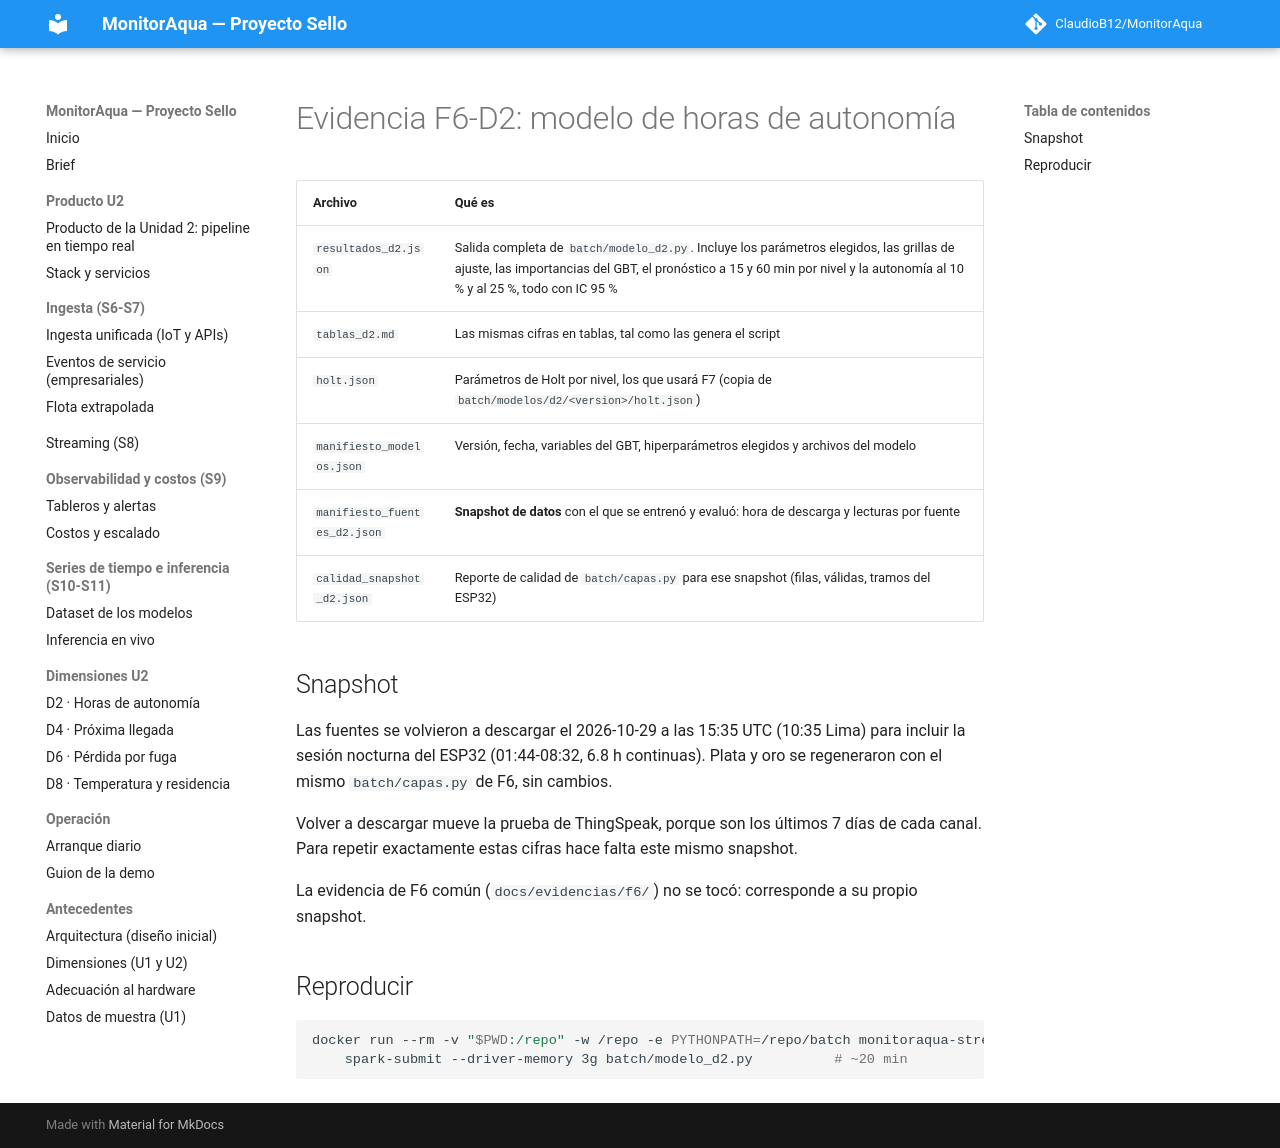

repository: ClaudioB12/MonitorAqua · page: evidencias/f6-d2/index.html · generator: mkdocs

# Evidencia F6-D2: modelo de horas de autonomía

| Archivo | Qué es |
|---|---|
| `resultados_d2.json` | Salida completa de `batch/modelo_d2.py`. Incluye los parámetros elegidos, las grillas de ajuste, las importancias del GBT, el pronóstico a 15 y 60 min por nivel y la autonomía al 10 % y al 25 %, todo con IC 95 % |
| `tablas_d2.md` | Las mismas cifras en tablas, tal como las genera el script |
| `holt.json` | Parámetros de Holt por nivel, los que usará F7 (copia de `batch/modelos/d2/<version>/holt.json`) |
| `manifiesto_modelos.json` | Versión, fecha, variables del GBT, hiperparámetros elegidos y archivos del modelo |
| `manifiesto_fuentes_d2.json` | **Snapshot de datos** con el que se entrenó y evaluó: hora de descarga y lecturas por fuente |
| `calidad_snapshot_d2.json` | Reporte de calidad de `batch/capas.py` para ese snapshot (filas, válidas, tramos del ESP32) |

## Snapshot

Las fuentes se volvieron a descargar el 2026-10-29 a las 15:35 UTC (10:35 Lima) para incluir la sesión nocturna del
ESP32 (01:44-08:32, 6.8 h continuas). Plata y oro se regeneraron con el mismo `batch/capas.py` de F6, sin cambios.

Volver a descargar mueve la prueba de ThingSpeak, porque son los últimos 7 días de cada canal. Para repetir
exactamente estas cifras hace falta este mismo snapshot.

La evidencia de F6 común (`docs/evidencias/f6/`) no se tocó: corresponde a su propio snapshot.

## Reproducir

```bash
docker run --rm -v "$PWD:/repo" -w /repo -e PYTHONPATH=/repo/batch monitoraqua-streaming:latest \
    spark-submit --driver-memory 3g batch/modelo_d2.py          # ~20 min
```
